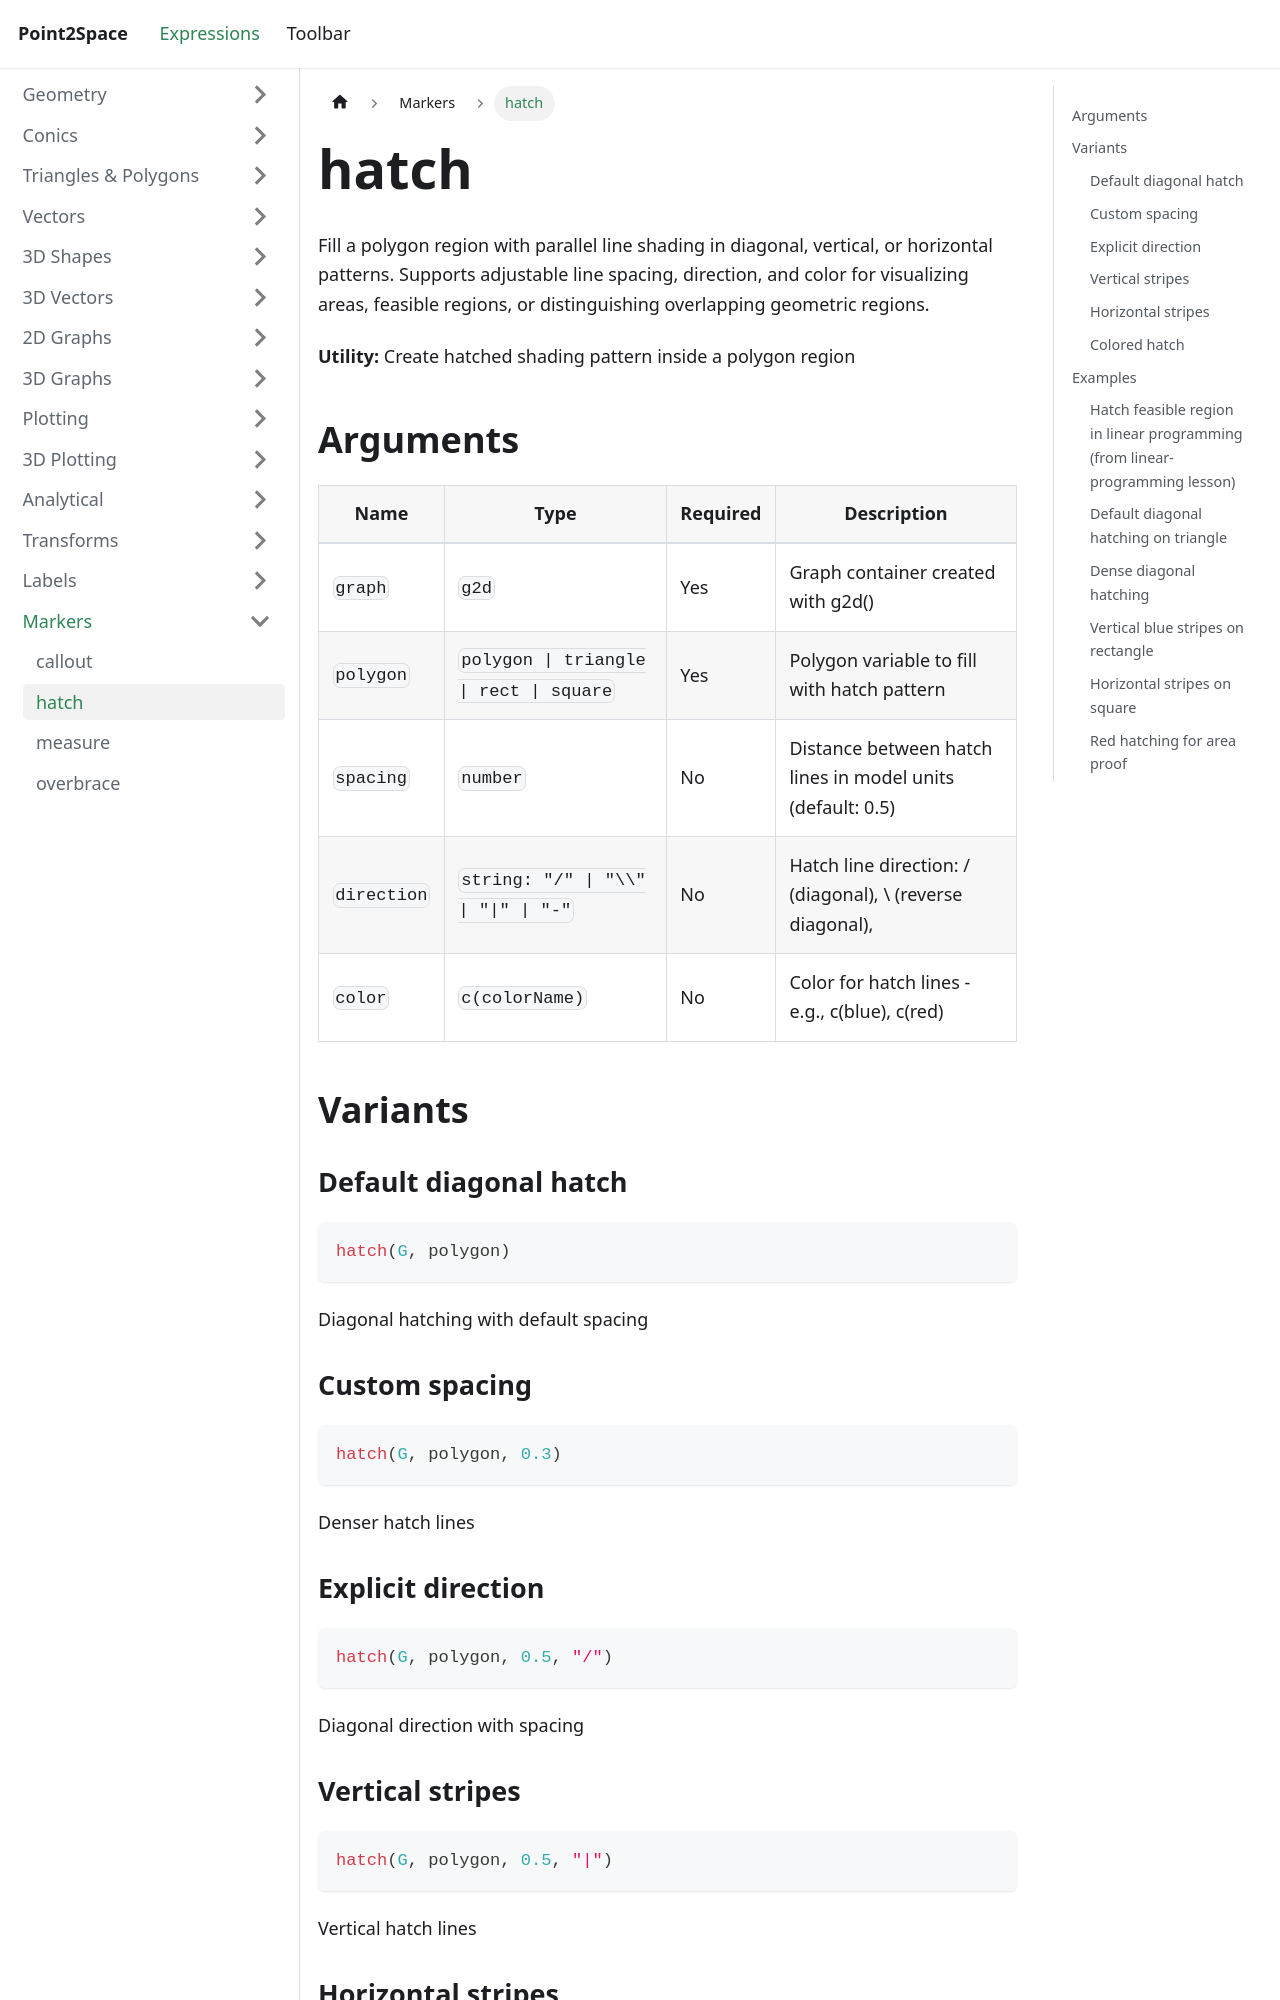

repository: provility/p2s-docs · page: expressions/markers/hatch/index.html · generator: docusaurus

---
title: hatch
sidebar_label: hatch
---

# hatch

Fill a polygon region with parallel line shading in diagonal, vertical, or horizontal patterns. Supports adjustable line spacing, direction, and color for visualizing areas, feasible regions, or distinguishing overlapping geometric regions.

**Utility:** Create hatched shading pattern inside a polygon region

## Arguments

| Name | Type | Required | Description |
|------|------|----------|-------------|
| `graph` | `g2d` | Yes | Graph container created with g2d() |
| `polygon` | `polygon \| triangle \| rect \| square` | Yes | Polygon variable to fill with hatch pattern |
| `spacing` | `number` | No | Distance between hatch lines in model units (default: 0.5) |
| `direction` | `string: "/" \| "\\" \| "\|" \| "-"` | No | Hatch line direction: / (diagonal), \\ (reverse diagonal), | (vertical), - (horizontal) |
| `color` | `c(colorName)` | No | Color for hatch lines - e.g., c(blue), c(red) |

## Variants

### Default diagonal hatch

```js
hatch(G, polygon)
```

Diagonal hatching with default spacing

### Custom spacing

```js
hatch(G, polygon, 0.3)
```

Denser hatch lines

### Explicit direction

```js
hatch(G, polygon, 0.5, "/")
```

Diagonal direction with spacing
